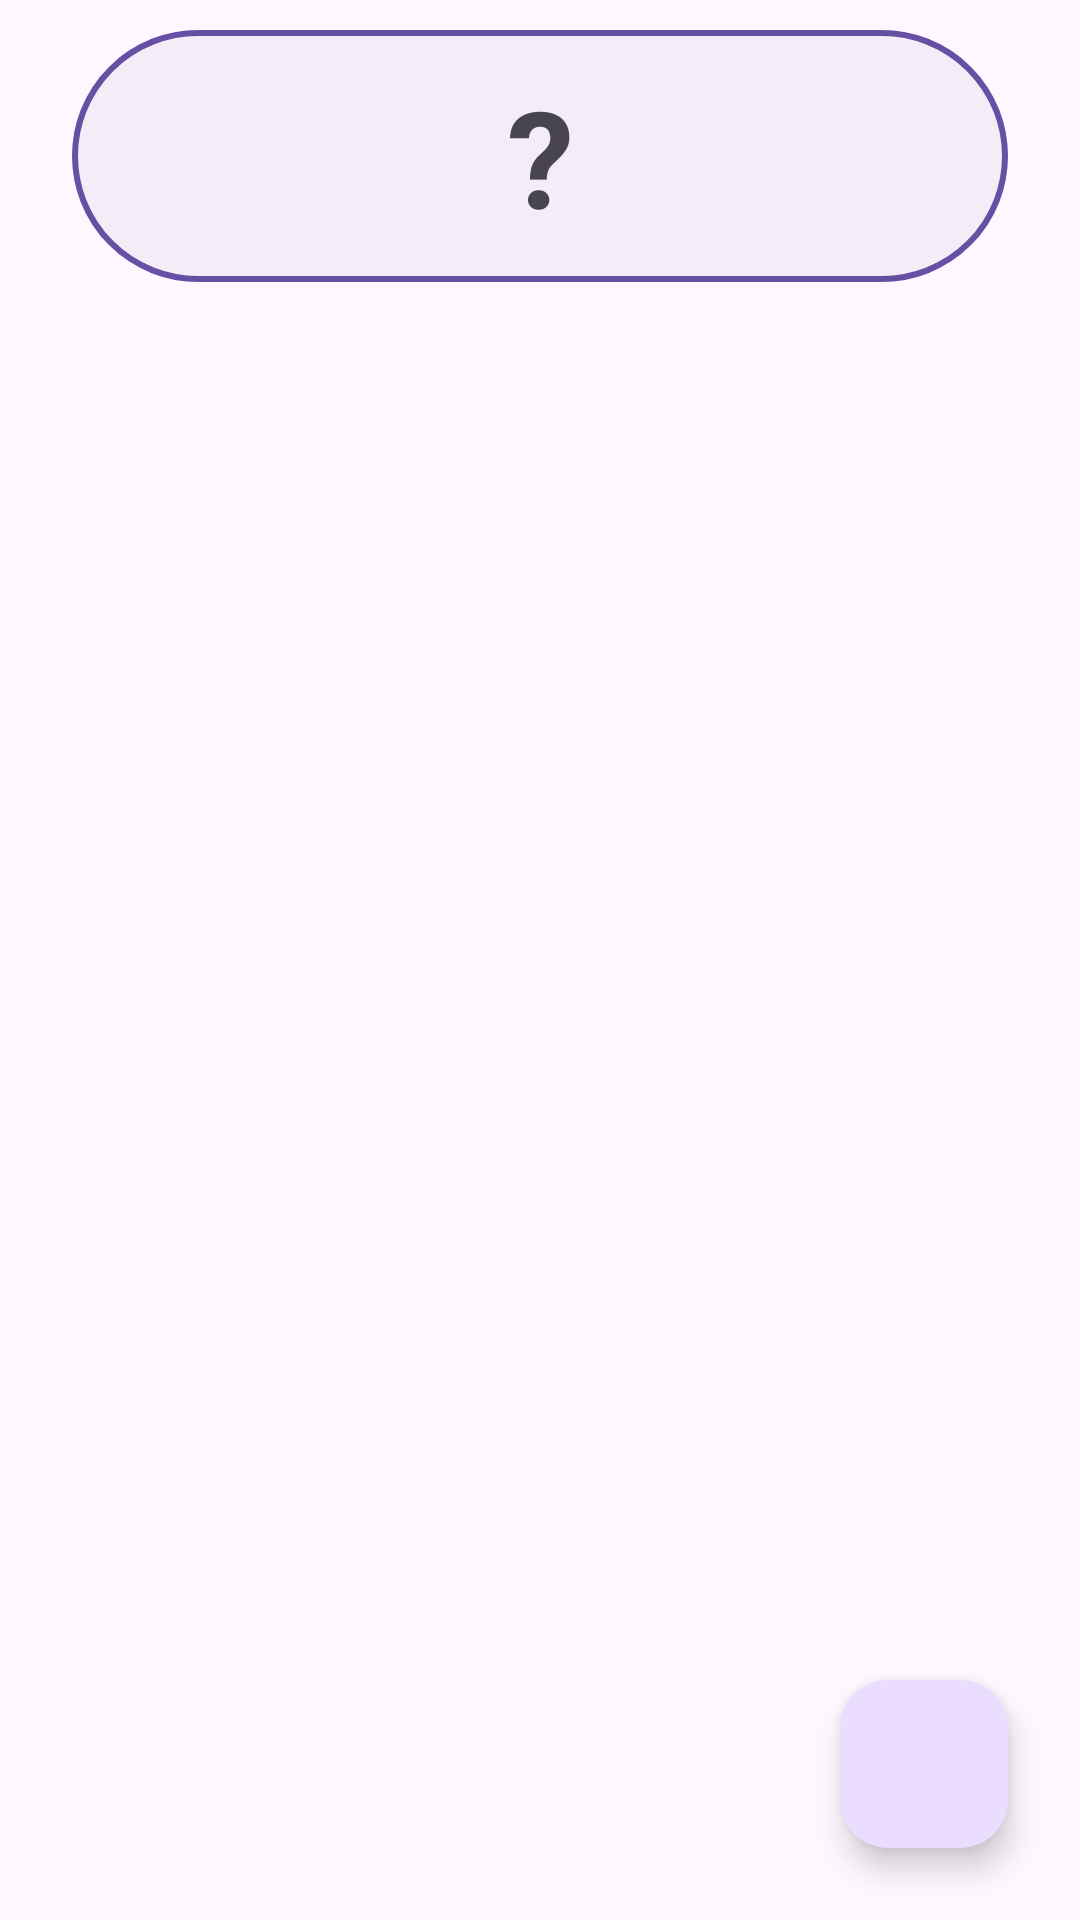

Here is an Android app screen rendered from its layout file. Give the layout XML and the strings, colors and styles it references.
<!-- AndroidManifest.xml: application theme Theme.Randompick -->
<!-- res/layout/fragment_list.xml -->
<?xml version="1.0" encoding="utf-8"?>
<layout xmlns:android="http://schemas.android.com/apk/res/android"
    xmlns:app="http://schemas.android.com/apk/res-auto"
    xmlns:tools="http://schemas.android.com/tools">

    <data>

    </data>

    <androidx.constraintlayout.widget.ConstraintLayout
        android:layout_width="match_parent"
        android:layout_height="match_parent"
        tools:context=".ListFragment">

        <FrameLayout
            android:id="@+id/descriptionContainer"
            android:animateLayoutChanges="true"
            app:layout_constraintTop_toTopOf="parent"
            app:layout_constraintStart_toStartOf="parent"
            android:layout_width="match_parent"
            android:layout_height="wrap_content">

            <LinearLayout
                android:visibility="visible"
                android:id="@+id/pickedContainer"
                android:orientation="vertical"
                android:clipChildren="false"
                android:layout_width="match_parent"
                android:layout_height="wrap_content">
                <androidx.appcompat.widget.AppCompatTextView
                    android:id="@+id/pickedText"
                    android:layout_gravity="center_horizontal"
                    android:gravity="center_horizontal"
                    android:layout_width="match_parent"
                    android:paddingHorizontal="12dp"
                    android:layout_marginHorizontal="24dp"
                    android:layout_marginVertical="10dp"
                    android:layout_height="wrap_content"
                    android:text="?"
                    android:paddingVertical="12dp"
                    android:background="@drawable/shape_focus"
                    android:textSize="45sp"
                    android:textStyle="bold" />

                <androidx.appcompat.widget.AppCompatTextView
                    android:id="@+id/pickedTextDescriotion"
                    android:layout_gravity="center_horizontal"
                    android:paddingVertical="5dp"
                    android:paddingHorizontal="10dp"
                    android:gravity="center_horizontal"
                    android:layout_width="wrap_content"
                    android:backgroundTint="?colorPrimary"
                    android:textColor="@color/white"
                    android:layout_height="wrap_content" />
            </LinearLayout>

        </FrameLayout>

        <androidx.recyclerview.widget.RecyclerView
            android:id="@+id/listRv"
            android:layout_width="match_parent"
            android:layout_height="0dp"
            app:layoutManager="androidx.recyclerview.widget.LinearLayoutManager"
            app:layout_constraintBottom_toBottomOf="parent"
            app:layout_constraintTop_toBottomOf="@id/descriptionContainer" />

        <com.google.android.material.floatingactionbutton.FloatingActionButton
            android:id="@+id/pickBt"
            android:layout_width="wrap_content"
            android:layout_height="wrap_content"
            android:src="@drawable/baseline_auto_fix_high_24"
            android:layout_marginEnd="24dp"
            android:layout_marginBottom="24dp"
            app:layout_constraintBottom_toBottomOf="parent"
            app:layout_constraintEnd_toEndOf="parent" />
    </androidx.constraintlayout.widget.ConstraintLayout>
</layout>
<!-- resources referenced by this layout -->
<resources>
  <!-- drawable shape_focus (drawable) -->
  <?xml version="1.0" encoding="utf-8"?>
  <shape xmlns:android="http://schemas.android.com/apk/res/android"
      android:shape="rectangle">
      <stroke
          android:width="2dp"
          android:color="?colorPrimary" />
      <corners android:radius="48dp" />
      <solid android:color="?colorSurfaceContainer"/>
  </shape>
  <style name="Theme.Randompick" parent="Base.Theme.Randompick" />
  <style name="Base.Theme.Randompick" parent="Theme.Material3.DayNight.NoActionBar">
          
          
          <item name="android:dialogCornerRadius">28dp</item>
      </style>
  <!-- not gathered from this repository: default colours our renderer supplied (Android Studio template values) -->
  <color name="white">#FFFFFFFF</color>
</resources>
